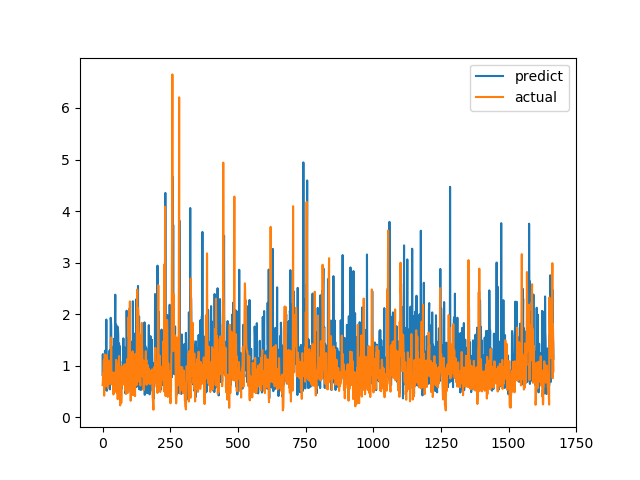

Source data for this figure (header and first rows):
predict, actual
0.8196, 0.6238
1.225, 0.6915
0.8548, 0.8558
0.8912, 0.7094
0.8811, 1.015
0.6413, 1.116
1.024, 0.4183
1.078, 1.002
0.6409, 1.219
1.292, 1.143
0.5335, 0.6528
0.7819, 0.6747
0.7137, 0.601
1.139, 0.6695
1.895, 0.6538
0.8168, 0.7814
0.5139, 1.206
0.7848, 0.8469
0.9165, 0.8286
0.6561, 0.6482
0.8754, 0.5624
1.006, 0.7183
1.202, 1.1
0.7212, 0.9542
0.9926, 0.729
1.02, 0.6694
1.295, 0.8631
0.5417, 0.6465
1.213, 0.8223
0.8563, 0.9236
1.929, 0.8301
1.874, 1.067
1.784, 1.546
1.03, 0.6827
0.8814, 0.6386
1.368, 0.6464
1.191, 0.6881
0.6501, 0.7274
0.6888, 0.65
0.8519, 0.8694
0.9579, 0.4409
0.7251, 0.4519
1.163, 0.7575
1.522, 0.4952
0.601, 0.6851
1.099, 0.7244
1.612, 0.8654
2.377, 0.74
1.031, 0.8071
0.5874, 0.8204
1.798, 1.114
1.621, 1.109
0.6123, 0.4751
0.7605, 1.039
0.8606, 0.9458
1.76, 0.7878
0.9921, 0.3505
1.717, 0.9368
1.603, 0.9868
0.9522, 0.647
... 1,607 more rows
